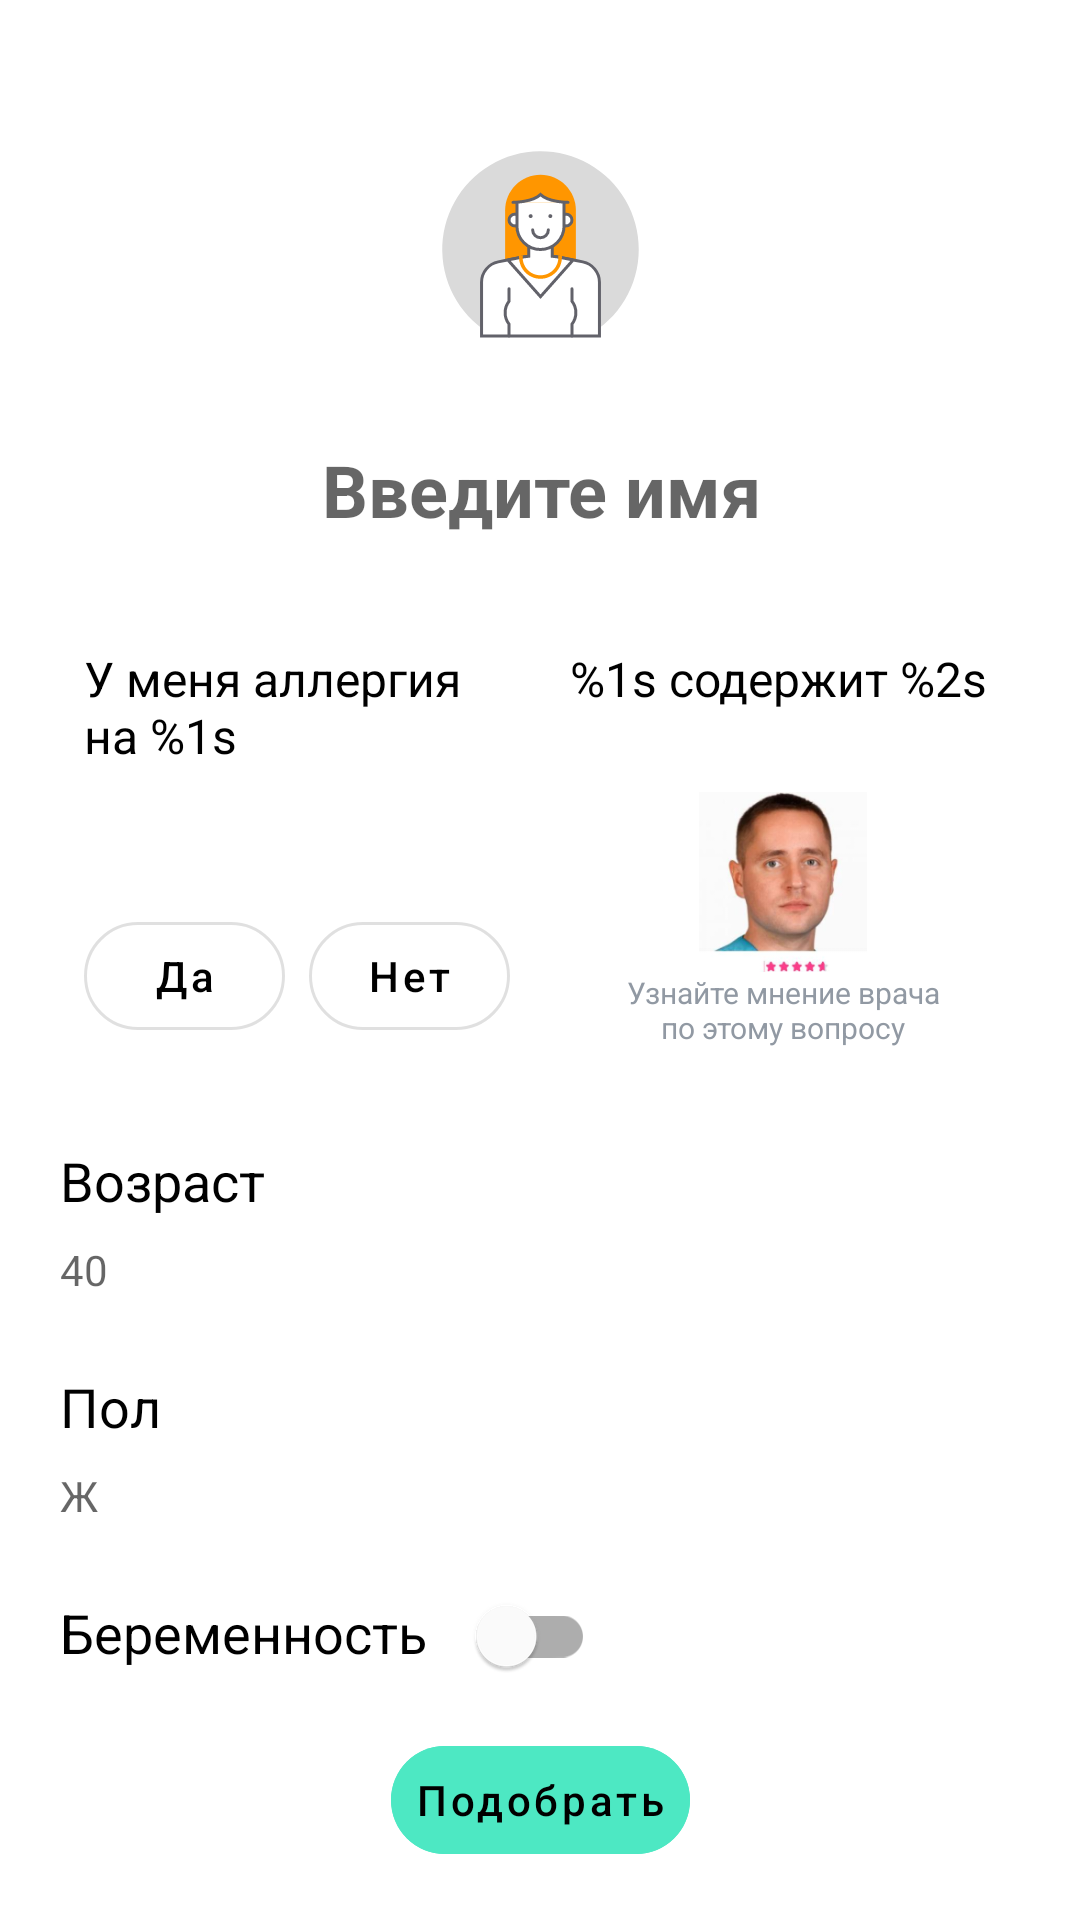

Produce the Android XML layout that renders to this screen, including the resource entries it uses.
<!-- AndroidManifest.xml: application theme Theme.AppMed -->
<!-- res/layout/fragment_profile.xml -->
<?xml version="1.0" encoding="utf-8"?>
<androidx.constraintlayout.widget.ConstraintLayout
    xmlns:android="http://schemas.android.com/apk/res/android"
    xmlns:app="http://schemas.android.com/apk/res-auto"
    xmlns:tools="http://schemas.android.com/tools"
    android:layout_width="match_parent"
    android:layout_height="match_parent"
    android:clipChildren="false"
    android:clipToPadding="false"
    android:paddingVertical="16dp">

    <ImageView
        android:id="@+id/image"
        android:layout_width="wrap_content"
        android:layout_height="wrap_content"
        android:src="@drawable/img_profile"
        app:layout_constraintEnd_toEndOf="parent"
        app:layout_constraintStart_toStartOf="parent"
        app:layout_constraintTop_toTopOf="parent" />

    <EditText
        android:id="@+id/editName"
        android:layout_width="wrap_content"
        android:layout_height="wrap_content"
        android:background="@null"
        android:hint="@string/profile_insert_name"
        android:imeOptions="actionDone"
        android:inputType="textPersonName"
        android:maxLines="1"
        android:textAlignment="center"
        android:textCursorDrawable="@null"
        android:textSize="24sp"
        android:textStyle="bold"
        app:layout_constraintEnd_toEndOf="@id/image"
        app:layout_constraintStart_toStartOf="@id/image"
        app:layout_constraintTop_toBottomOf="@id/image" />

    <androidx.constraintlayout.widget.ConstraintLayout
        android:id="@+id/alertItem"
        android:layout_width="0px"
        android:layout_height="0px"
        android:layout_marginStart="20dp"
        android:layout_marginTop="28dp"
        android:layout_weight="1"
        android:background="@drawable/button_ripple"
        android:clickable="true"
        android:elevation="@dimen/base_elevation"
        android:minHeight="@dimen/base_advice_height"
        android:padding="8dp"
        app:layout_constraintBottom_toBottomOf="@id/doctorsItem"
        app:layout_constraintEnd_toStartOf="@id/doctorsItem"
        app:layout_constraintStart_toStartOf="parent"
        app:layout_constraintTop_toBottomOf="@id/editName">

        <TextView
            android:id="@+id/alertTitle"
            style="@style/HeaderText"
            android:layout_width="wrap_content"
            android:layout_height="wrap_content"
            android:text="@string/alert_title"
            app:layout_constraintStart_toStartOf="parent"
            app:layout_constraintTop_toTopOf="parent"
            tools:ignore="RtlHardcoded" />

        <com.google.android.material.button.MaterialButton
            android:id="@+id/buttonYes"
            style="@style/OutlineButton"
            android:layout_width="0px"
            android:layout_height="wrap_content"
            android:layout_marginEnd="8dp"
            android:text="@string/yes"
            app:layout_constraintBottom_toBottomOf="parent"
            app:layout_constraintEnd_toStartOf="@id/buttonNo"
            app:layout_constraintHorizontal_chainStyle="packed"
            app:layout_constraintStart_toStartOf="parent" />

        <com.google.android.material.button.MaterialButton
            android:id="@+id/buttonNo"
            style="@style/OutlineButton"
            android:layout_width="0px"
            android:layout_height="wrap_content"
            android:text="@string/no"
            app:layout_constraintBottom_toBottomOf="parent"
            app:layout_constraintEnd_toEndOf="parent"
            app:layout_constraintStart_toEndOf="@id/buttonYes" />
    </androidx.constraintlayout.widget.ConstraintLayout>

    <androidx.constraintlayout.widget.ConstraintLayout
        android:id="@+id/doctorsItem"
        android:layout_width="0px"
        android:layout_height="wrap_content"
        android:layout_marginStart="4dp"
        android:layout_marginTop="28dp"
        android:layout_marginEnd="20dp"
        android:layout_weight="1"
        android:background="@drawable/button_ripple"
        android:clickable="true"
        android:elevation="@dimen/base_elevation"
        android:minHeight="@dimen/base_advice_height"
        android:padding="8dp"
        app:layout_constraintEnd_toEndOf="parent"
        app:layout_constraintStart_toEndOf="@id/alertItem"
        app:layout_constraintTop_toBottomOf="@id/editName">

        <TextView
            android:id="@+id/doctorsTitle"
            style="@style/HeaderText"
            android:layout_width="wrap_content"
            android:layout_height="wrap_content"
            android:text="@string/alert_drug_title"
            app:layout_constraintStart_toStartOf="parent"
            app:layout_constraintTop_toTopOf="parent"
            tools:ignore="RtlHardcoded" />

        <ImageView
            android:id="@+id/doctorImage"
            android:layout_width="60dp"
            android:layout_height="60dp"
            android:layout_marginTop="4dp"
            android:src="@drawable/image_doctor"
            app:layout_constraintBottom_toTopOf="@id/doctorTitle"
            app:layout_constraintEnd_toEndOf="parent"
            app:layout_constraintStart_toStartOf="parent"
            app:layout_constraintTop_toBottomOf="@id/doctorsTitle"
            app:layout_constraintVertical_bias="1.0" />

        <TextView
            android:id="@+id/doctorTitle"
            style="@style/TinyTextLight"
            android:layout_width="0px"
            android:layout_height="wrap_content"
            android:text="@string/alert_doctors"
            android:textAlignment="center"
            app:layout_constraintBottom_toBottomOf="parent"
            app:layout_constraintEnd_toEndOf="parent"
            app:layout_constraintStart_toStartOf="parent"
            tools:ignore="RtlHardcoded" />
    </androidx.constraintlayout.widget.ConstraintLayout>

    <androidx.constraintlayout.widget.Group
        android:id="@+id/alertGroup"
        android:layout_width="wrap_content"
        android:layout_height="wrap_content"
        app:constraint_referenced_ids="alertItem, doctorsItem" />

    <TextView
        android:id="@+id/ageTitle"
        style="@style/LargeText"
        android:layout_width="wrap_content"
        android:layout_height="wrap_content"
        android:layout_marginStart="20dp"
        android:layout_marginTop="24dp"
        android:text="@string/profile_age"
        app:layout_constraintStart_toStartOf="parent"
        app:layout_constraintTop_toBottomOf="@id/doctorsItem" />

    <EditText
        android:id="@+id/editAge"
        android:layout_width="0px"
        android:layout_height="wrap_content"
        android:layout_marginStart="20dp"
        android:layout_marginTop="8dp"
        android:background="@null"
        android:hint="@string/profile_age_hint"
        android:imeOptions="actionNext"
        android:inputType="numberDecimal"
        android:maxLines="1"
        android:textCursorDrawable="@null"
        android:textSize="14sp"
        app:layout_constraintEnd_toEndOf="parent"
        app:layout_constraintStart_toStartOf="parent"
        app:layout_constraintTop_toBottomOf="@id/ageTitle" />

    <TextView
        android:id="@+id/sexTitle"
        style="@style/LargeText"
        android:layout_width="wrap_content"
        android:layout_height="wrap_content"
        android:layout_marginStart="20dp"
        android:layout_marginTop="24dp"
        android:text="@string/profile_sex"
        app:layout_constraintStart_toStartOf="parent"
        app:layout_constraintTop_toBottomOf="@id/editAge" />

    <EditText
        android:id="@+id/editSex"
        android:layout_width="0px"
        android:layout_height="wrap_content"
        android:layout_marginHorizontal="20dp"
        android:layout_marginTop="8dp"
        android:background="@null"
        android:digits="мМжЖ"
        android:hint="@string/profile_sex_hint"
        android:imeOptions="actionNext"
        android:inputType="none"
        android:maxLength="1"
        android:textCursorDrawable="@null"
        android:textSize="14sp"
        app:layout_constraintEnd_toEndOf="parent"
        app:layout_constraintStart_toStartOf="parent"
        app:layout_constraintTop_toBottomOf="@id/sexTitle" />

    <TextView
        android:id="@+id/pregnantTitle"
        style="@style/LargeText"
        android:layout_width="wrap_content"
        android:layout_height="wrap_content"
        android:layout_marginStart="20dp"
        android:layout_marginTop="24dp"
        android:text="@string/profile_pregnant"
        app:layout_constraintStart_toStartOf="parent"
        app:layout_constraintTop_toBottomOf="@id/editSex" />

    <com.google.android.material.switchmaterial.SwitchMaterial
        android:id="@+id/pregnantSwitch"
        android:layout_width="wrap_content"
        android:layout_height="0px"
        android:layout_marginStart="8dp"
        app:layout_constraintBottom_toBottomOf="@id/pregnantTitle"
        app:layout_constraintStart_toEndOf="@id/pregnantTitle"
        app:layout_constraintTop_toTopOf="@id/pregnantTitle" />

    <com.google.android.material.button.MaterialButton
        android:id="@+id/buttonSave"
        style="@style/FilledButton"
        android:layout_width="wrap_content"
        android:layout_height="wrap_content"
        android:text="@string/profile_save"
        app:layout_constraintBottom_toBottomOf="parent"
        app:layout_constraintEnd_toEndOf="parent"
        app:layout_constraintStart_toStartOf="parent"
        app:layout_constraintTop_toBottomOf="@id/pregnantTitle"
        app:layout_constraintVertical_bias="1.0" />
</androidx.constraintlayout.widget.ConstraintLayout>
<!-- resources referenced by this layout -->
<resources>
  <dimen name="base_advice_height">150dp</dimen>
  <dimen name="base_elevation">8dp</dimen>
  <!-- drawable button_ripple (drawable) -->
  <?xml version="1.0" encoding="utf-8"?>
  <ripple xmlns:android="http://schemas.android.com/apk/res/android"
      android:color="@color/ripple_active">
  
      <item
          android:id="@android:id/mask"
          android:drawable="@drawable/rounded_bg" />
  
      <item android:drawable="@drawable/rounded_bg" />
  </ripple>
  <!-- drawable image_doctor: webp bitmap (drawable, 24400 bytes) -->
  <!-- drawable img_profile: vector/xml drawable (drawable, 6275 chars, omitted) -->
  <string name="alert_doctors">Узнайте мнение врача\nпо этому вопросу</string>
  <string name="alert_drug_title">%1s содержит %2s</string>
  <string name="alert_title">У меня аллергия на %1s</string>
  <string name="no">Нет</string>
  <string name="profile_age">Возраст</string>
  <string name="profile_age_hint">40</string>
  <string name="profile_insert_name">Введите имя</string>
  <string name="profile_pregnant">Беременность</string>
  <string name="profile_save">Подобрать</string>
  <string name="profile_sex">Пол</string>
  <string name="profile_sex_hint">Ж</string>
  <string name="yes">Да</string>
  <style name="FilledButton" parent="Widget.MaterialComponents.Button.TextButton">
          <item name="android:textColor">@color/black</item>
          <item name="android:textAllCaps">false</item>
          <item name="android:backgroundTint">@color/link_color</item>
          <item name="rippleColor">@color/ripple_active</item>
          <item name="shapeAppearanceOverlay">@style/MyShapeAppearance</item>
      </style>
  <style name="HeaderText">
          <item name="android:textSize">16sp</item>
          <item name="android:textColor">@color/black</item>
      </style>
  <style name="LargeText">
          <item name="android:textSize">18sp</item>
          <item name="android:textColor">@color/black</item>
      </style>
  <style name="OutlineButton" parent="Widget.MaterialComponents.Button.OutlinedButton">
          <item name="android:textColor">@color/black</item>
          <item name="android:minWidth">0dp</item>
          <item name="android:textAllCaps">false</item>
          <item name="rippleColor">@color/ripple_active</item>
          <item name="shapeAppearanceOverlay">@style/MyShapeAppearance</item>
      </style>
  <style name="TinyTextLight">
          <item name="android:textSize">10sp</item>
          <item name="android:textColor">@color/text_secondary</item>
      </style>
  <style name="Theme.AppMed" parent="Theme.MaterialComponents.DayNight.NoActionBar">
          <item name="colorPrimary">@color/ripple_active</item>
          <item name="colorPrimaryVariant">@color/ripple_active</item>
          <item name="colorOnPrimary">@color/white</item>
          <item name="colorSecondary">@color/teal_200</item>
          <item name="colorSecondaryVariant">@color/teal_700</item>
          <item name="colorOnSecondary">@color/black</item>
          <item name="android:statusBarColor">@color/white</item>
          <item name="android:windowLightStatusBar">true</item>
          <item name="android:navigationBarColor">@color/white</item>
          <item name="android:windowLightNavigationBar">true</item>
      </style>
  <color name="ripple_active">#E0E0E0</color>
  <color name="black">#FF000000</color>
  <color name="link_color">#4DE8C3</color>
  <style name="MyShapeAppearance">
          <item name="cornerFamilyTopLeft">rounded</item>
          <item name="cornerFamilyBottomLeft">rounded</item>
          <item name="cornerFamilyTopRight">rounded</item>
          <item name="cornerFamilyBottomRight">rounded</item>
          <item name="cornerSize">40dp</item>
      </style>
  <color name="text_secondary">#9199A3</color>
  <color name="white">#FFFFFFFF</color>
  <color name="teal_200">#FF03DAC5</color>
  <color name="teal_700">#FF018786</color>
</resources>
